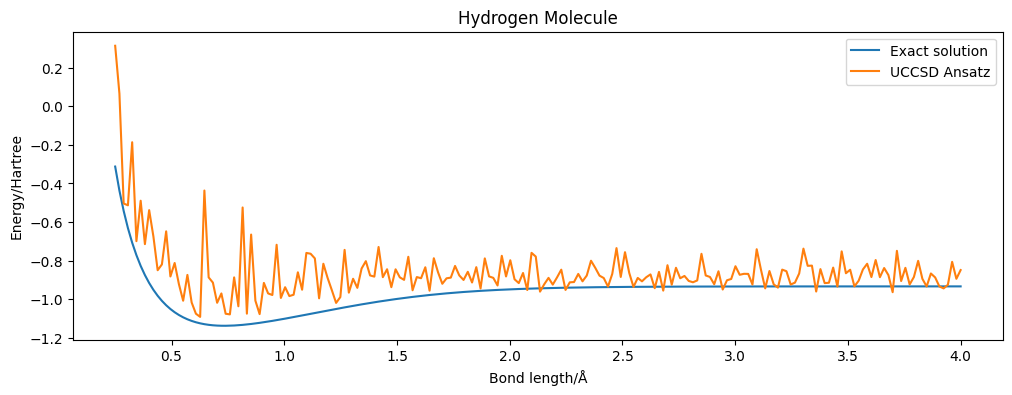

The data file committed next to this chart (first rows):
distance, energy, energy_vqe
0.25, -0.3123, 0.3137
0.2688, -0.4371, 0.06568
0.2877, -0.5421, -0.5037
0.3065, -0.631, -0.513
0.3254, -0.7067, -0.1862
0.3442, -0.7713, -0.6988
0.3631, -0.8268, -0.4893
0.3819, -0.8746, -0.7142
0.4008, -0.9157, -0.5381
0.4196, -0.9512, -0.6749
0.4384, -0.9818, -0.8494
0.4573, -1.008, -0.8192
0.4761, -1.031, -0.648
0.495, -1.05, -0.8819
0.5138, -1.067, -0.812
0.5327, -1.081, -0.9215
0.5515, -1.094, -1.008
0.5704, -1.104, -0.8738
0.5892, -1.112, -1.017
0.608, -1.119, -1.075
0.6269, -1.125, -1.091
0.6457, -1.129, -0.4364
0.6646, -1.132, -0.8864
0.6834, -1.135, -0.9136
0.7023, -1.136, -1.018
0.7211, -1.137, -0.9698
0.7399, -1.137, -1.075
0.7588, -1.137, -1.078
0.7776, -1.136, -0.8866
0.7965, -1.134, -1.036
0.8153, -1.133, -0.5243
0.8342, -1.13, -1.075
0.853, -1.128, -0.6646
0.8719, -1.125, -1.007
0.8907, -1.122, -1.077
0.9095, -1.119, -0.9152
0.9284, -1.115, -0.9697
0.9472, -1.112, -0.9779
0.9661, -1.108, -0.7176
0.9849, -1.104, -0.9931
1.004, -1.1, -0.9375
1.023, -1.096, -0.9834
1.041, -1.092, -0.9764
1.06, -1.088, -0.8602
1.079, -1.084, -0.9505
1.098, -1.08, -0.7599
1.117, -1.075, -0.764
1.136, -1.071, -0.7882
1.155, -1.067, -0.995
1.173, -1.063, -0.8158
1.192, -1.058, -0.8893
1.211, -1.054, -0.953
1.23, -1.05, -1.019
1.249, -1.046, -0.9885
1.268, -1.042, -0.744
1.286, -1.038, -0.9657
1.305, -1.034, -0.8937
1.324, -1.03, -0.9408
1.343, -1.026, -0.8407
1.362, -1.023, -0.8025
... 140 more rows
